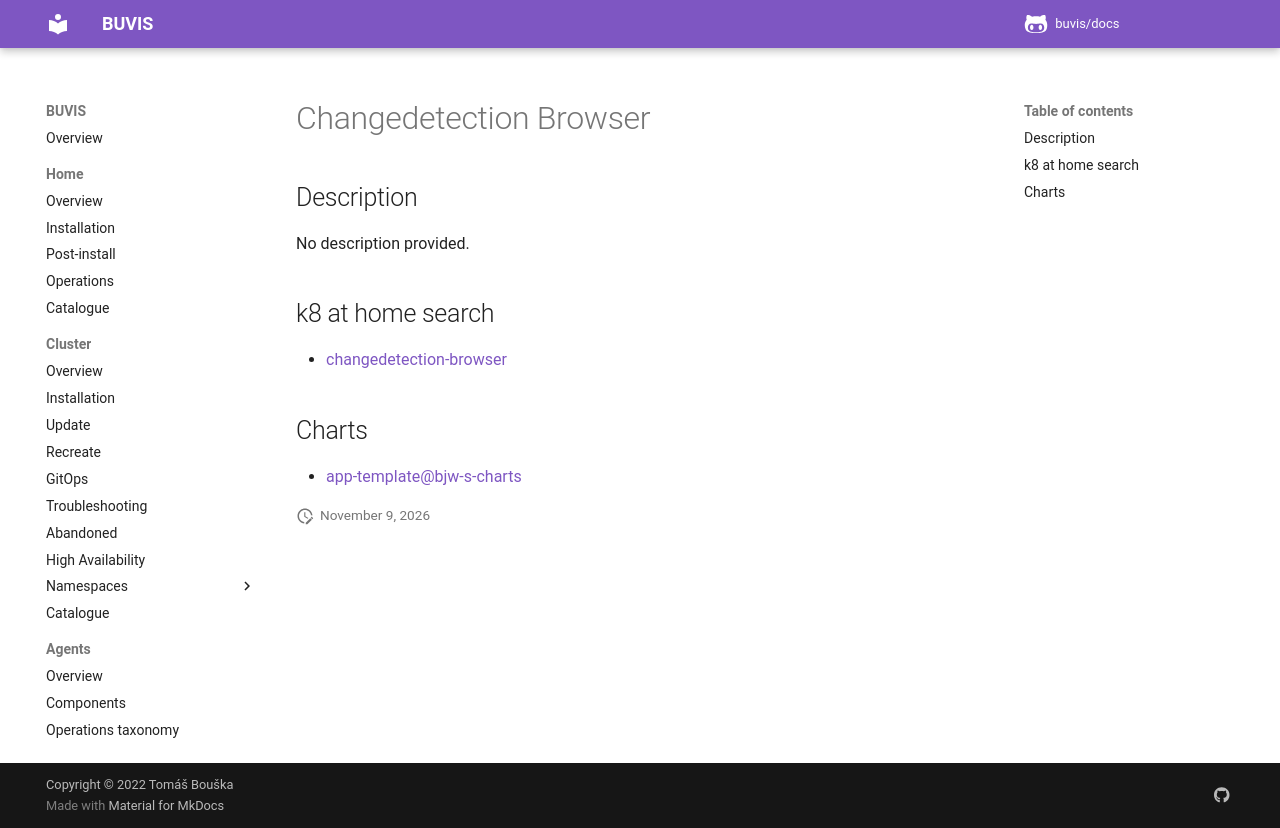

repository: buvis/docs · page: cluster/catalogue/changedetection-browser/index.html · generator: mkdocs

# Changedetection Browser

## Description

No description provided.

## k8 at home search

- [changedetection-browser](https://nanne.dev/k8s-at-home-search/#/changedetection-browser)

## Charts

- [app-template@bjw-s-charts](https://bjw-s.github.io/helm-charts/)
